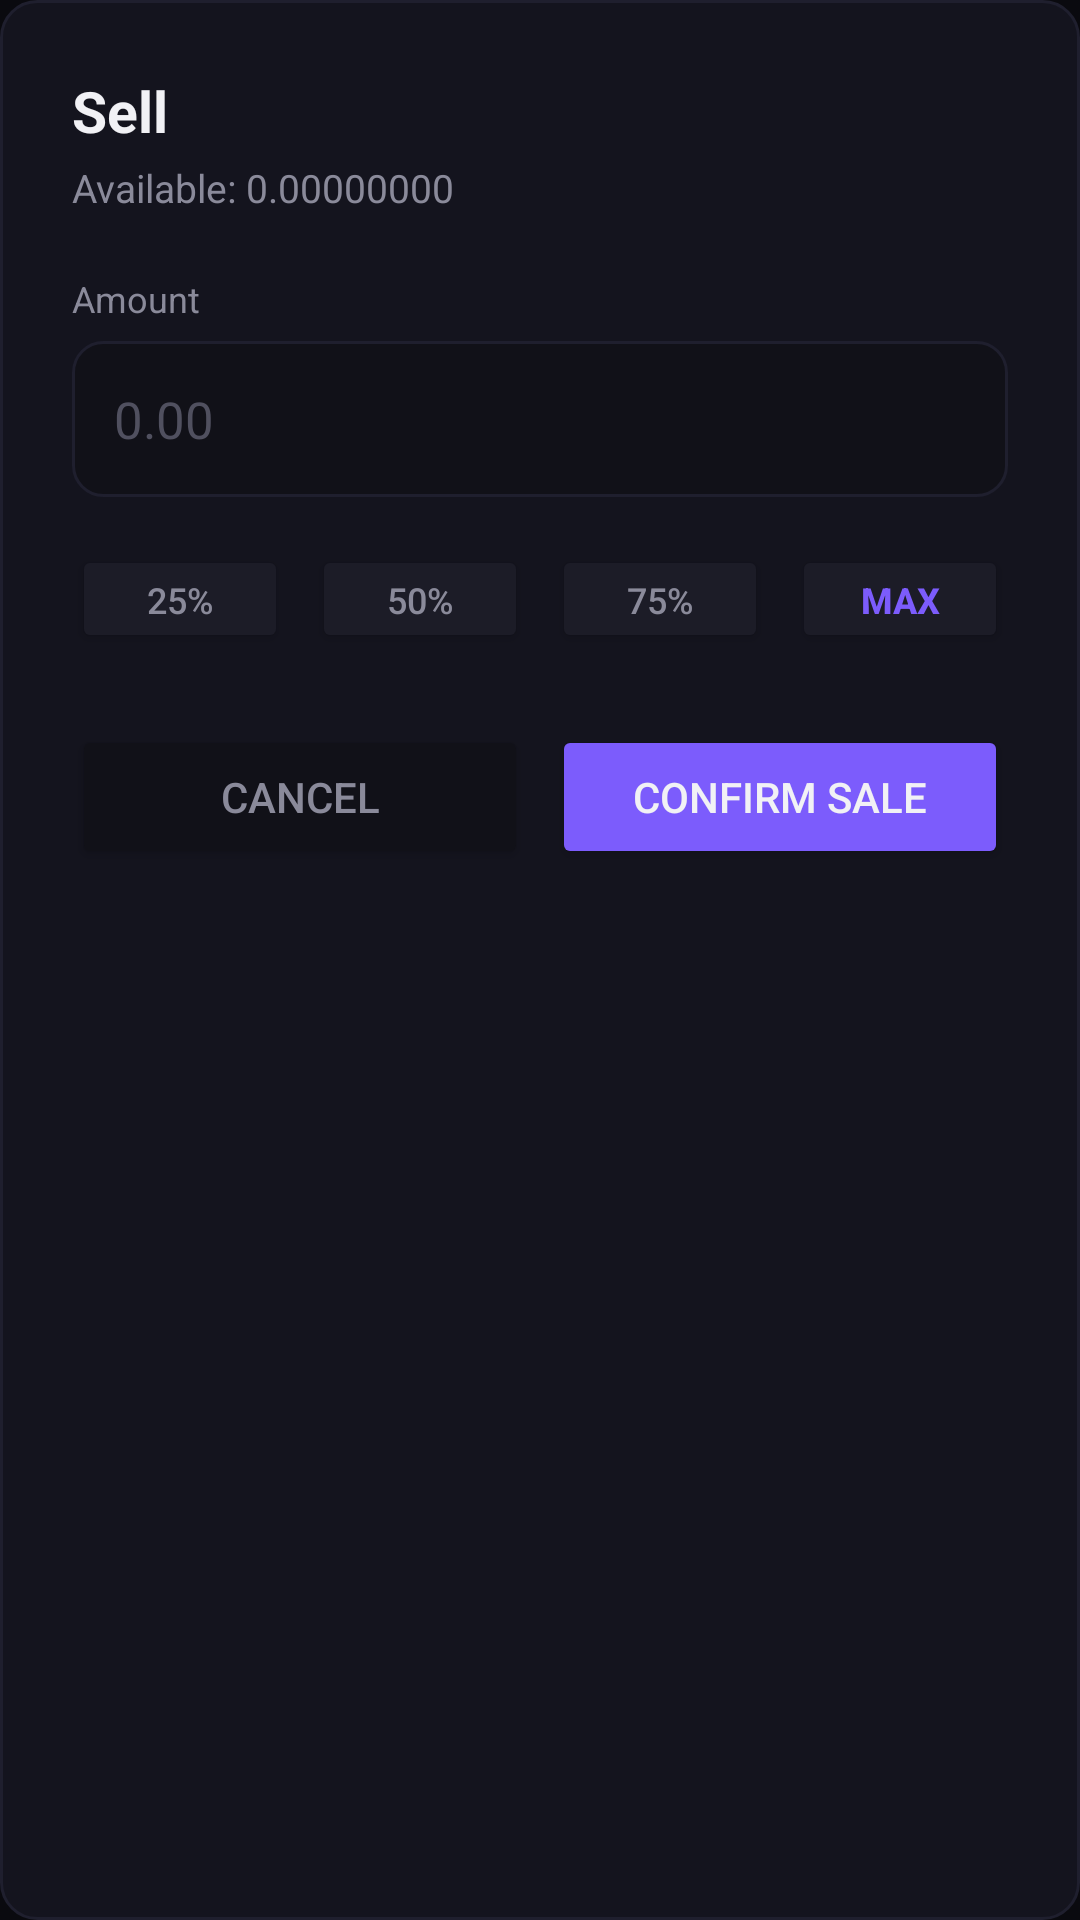

The Android layout XML behind this screen, and the referenced resources:
<!-- AndroidManifest.xml: application theme Theme.CryptoApplication -->
<!-- res/layout/dialog_sell_asset.xml -->
<?xml version="1.0" encoding="utf-8"?>
<LinearLayout xmlns:android="http://schemas.android.com/apk/res/android"
    android:layout_width="match_parent"
    android:layout_height="wrap_content"
    android:orientation="vertical"
    android:background="@drawable/dark_card_background"
    android:padding="24dp">

    
    <TextView
        android:id="@+id/txtSellDialogTitle"
        android:layout_width="match_parent"
        android:layout_height="wrap_content"
        android:text="Sell"
        android:textColor="@color/text_primary"
        android:textSize="19sp"
        android:textStyle="bold"
        android:layout_marginBottom="4dp" />

    
    <TextView
        android:id="@+id/txtAvailableBalance"
        android:layout_width="match_parent"
        android:layout_height="wrap_content"
        android:text="Available: 0.00000000"
        android:textColor="@color/text_secondary"
        android:textSize="13sp"
        android:layout_marginBottom="20dp" />

    
    <TextView
        android:layout_width="wrap_content"
        android:layout_height="wrap_content"
        android:text="Amount"
        android:textColor="@color/text_secondary"
        android:textSize="12sp"
        android:layout_marginBottom="6dp" />

    
    <LinearLayout
        android:layout_width="match_parent"
        android:layout_height="52dp"
        android:background="@drawable/input_background"
        android:gravity="center_vertical"
        android:paddingStart="14dp"
        android:paddingEnd="14dp"
        android:layout_marginBottom="16dp">

        <EditText
            android:id="@+id/etSellAmount"
            android:layout_width="match_parent"
            android:layout_height="wrap_content"
            android:inputType="numberDecimal"
            android:hint="0.00"
            android:textColor="@color/text_primary"
            android:textColorHint="@color/text_tertiary"
            android:textSize="17sp"
            android:background="@android:color/transparent" />

    </LinearLayout>

    
    <LinearLayout
        android:id="@+id/layoutQuickSelect"
        android:layout_width="match_parent"
        android:layout_height="wrap_content"
        android:orientation="horizontal"
        android:layout_marginBottom="24dp">

        <Button
            android:id="@+id/btn25"
            android:layout_width="0dp"
            android:layout_height="36dp"
            android:layout_weight="1"
            android:text="25%"
            android:backgroundTint="@color/dark_surface_variant"
            android:textColor="@color/text_secondary"
            android:textSize="12sp"
            android:layout_marginEnd="4dp" />

        <Button
            android:id="@+id/btn50"
            android:layout_width="0dp"
            android:layout_height="36dp"
            android:layout_weight="1"
            android:text="50%"
            android:backgroundTint="@color/dark_surface_variant"
            android:textColor="@color/text_secondary"
            android:textSize="12sp"
            android:layout_marginStart="4dp"
            android:layout_marginEnd="4dp" />

        <Button
            android:id="@+id/btn75"
            android:layout_width="0dp"
            android:layout_height="36dp"
            android:layout_weight="1"
            android:text="75%"
            android:backgroundTint="@color/dark_surface_variant"
            android:textColor="@color/text_secondary"
            android:textSize="12sp"
            android:layout_marginStart="4dp"
            android:layout_marginEnd="4dp" />

        <Button
            android:id="@+id/btn100"
            android:layout_width="0dp"
            android:layout_height="36dp"
            android:layout_weight="1"
            android:text="Max"
            android:backgroundTint="@color/dark_surface_variant"
            android:textColor="@color/purple_primary"
            android:textSize="12sp"
            android:textStyle="bold"
            android:layout_marginStart="4dp" />

    </LinearLayout>

    
    <LinearLayout
        android:layout_width="match_parent"
        android:layout_height="wrap_content"
        android:orientation="horizontal">

        <Button
            android:id="@+id/btnSellCancel"
            android:layout_width="0dp"
            android:layout_height="48dp"
            android:layout_weight="1"
            android:text="Cancel"
            android:backgroundTint="@color/dark_surface"
            android:textColor="@color/text_secondary"
            android:textSize="14sp"
            android:layout_marginEnd="8dp" />

        <Button
            android:id="@+id/btnSellConfirm"
            android:layout_width="0dp"
            android:layout_height="48dp"
            android:layout_weight="1"
            android:text="Confirm sale"
            android:backgroundTint="@color/purple_primary"
            android:textColor="@color/text_primary"
            android:textSize="14sp" />

    </LinearLayout>

</LinearLayout>
<!-- resources referenced by this layout -->
<resources>
  <color name="dark_surface">#111118</color>
  <color name="dark_surface_variant">#1C1C27</color>
  <color name="purple_primary">#7C5CFC</color>
  <color name="text_primary">#F1F1F5</color>
  <color name="text_secondary">#8A8A9A</color>
  <color name="text_tertiary">#50505F</color>
  <!-- drawable dark_card_background (drawable) -->
  <?xml version="1.0" encoding="utf-8"?>
  <shape xmlns:android="http://schemas.android.com/apk/res/android">
      <solid android:color="@color/dark_card" />
      <corners android:radius="12dp" />
      <stroke
          android:width="1dp"
          android:color="@color/stroke_default" />
  </shape>
  <!-- drawable input_background (drawable) -->
  <?xml version="1.0" encoding="utf-8"?>
  <shape xmlns:android="http://schemas.android.com/apk/res/android">
      <solid android:color="@color/dark_surface" />
      <corners android:radius="10dp" />
      <stroke
          android:width="1dp"
          android:color="@color/stroke_default" />
  </shape>
  <style name="Theme.CryptoApplication" parent="Theme.Material3.DayNight.NoActionBar">
          
          <item name="colorPrimary">@color/purple_primary</item>
          <item name="colorOnPrimary">@color/text_primary</item>
          <item name="colorPrimaryContainer">@color/purple_accent</item>
          <item name="colorOnPrimaryContainer">@color/text_primary</item>
          
          
          <item name="colorSecondary">@color/purple_secondary</item>
          <item name="colorOnSecondary">@color/text_primary</item>
          <item name="colorSecondaryContainer">@color/dark_surface_variant</item>
          <item name="colorOnSecondaryContainer">@color/text_secondary</item>
  
          
          <item name="colorSurface">@color/dark_background</item>
          <item name="colorOnSurface">@color/text_primary</item>
          <item name="colorSurfaceVariant">@color/dark_surface</item>
          <item name="colorOnSurfaceVariant">@color/text_secondary</item>
          
          
          <item name="android:colorBackground">@color/dark_background</item>
          <item name="colorOnBackground">@color/text_primary</item>
          <item name="android:windowBackground">@color/dark_background</item>
          
          
          <item name="android:statusBarColor">@color/dark_background</item>
          <item name="android:windowLightStatusBar">false</item>
          
          
          <item name="android:navigationBarColor">@color/dark_background</item>
          
          
          <item name="colorError">@color/red_loss</item>
          <item name="colorOnError">@color/text_primary</item>
      </style>
  <color name="dark_card">#14141E</color>
  <color name="stroke_default">#1F1F2E</color>
  <color name="purple_accent">#7C5CFC</color>
  <color name="purple_secondary">#A48AFD</color>
  <color name="dark_background">#0A0A0F</color>
  <color name="red_loss">#EF4444</color>
</resources>
